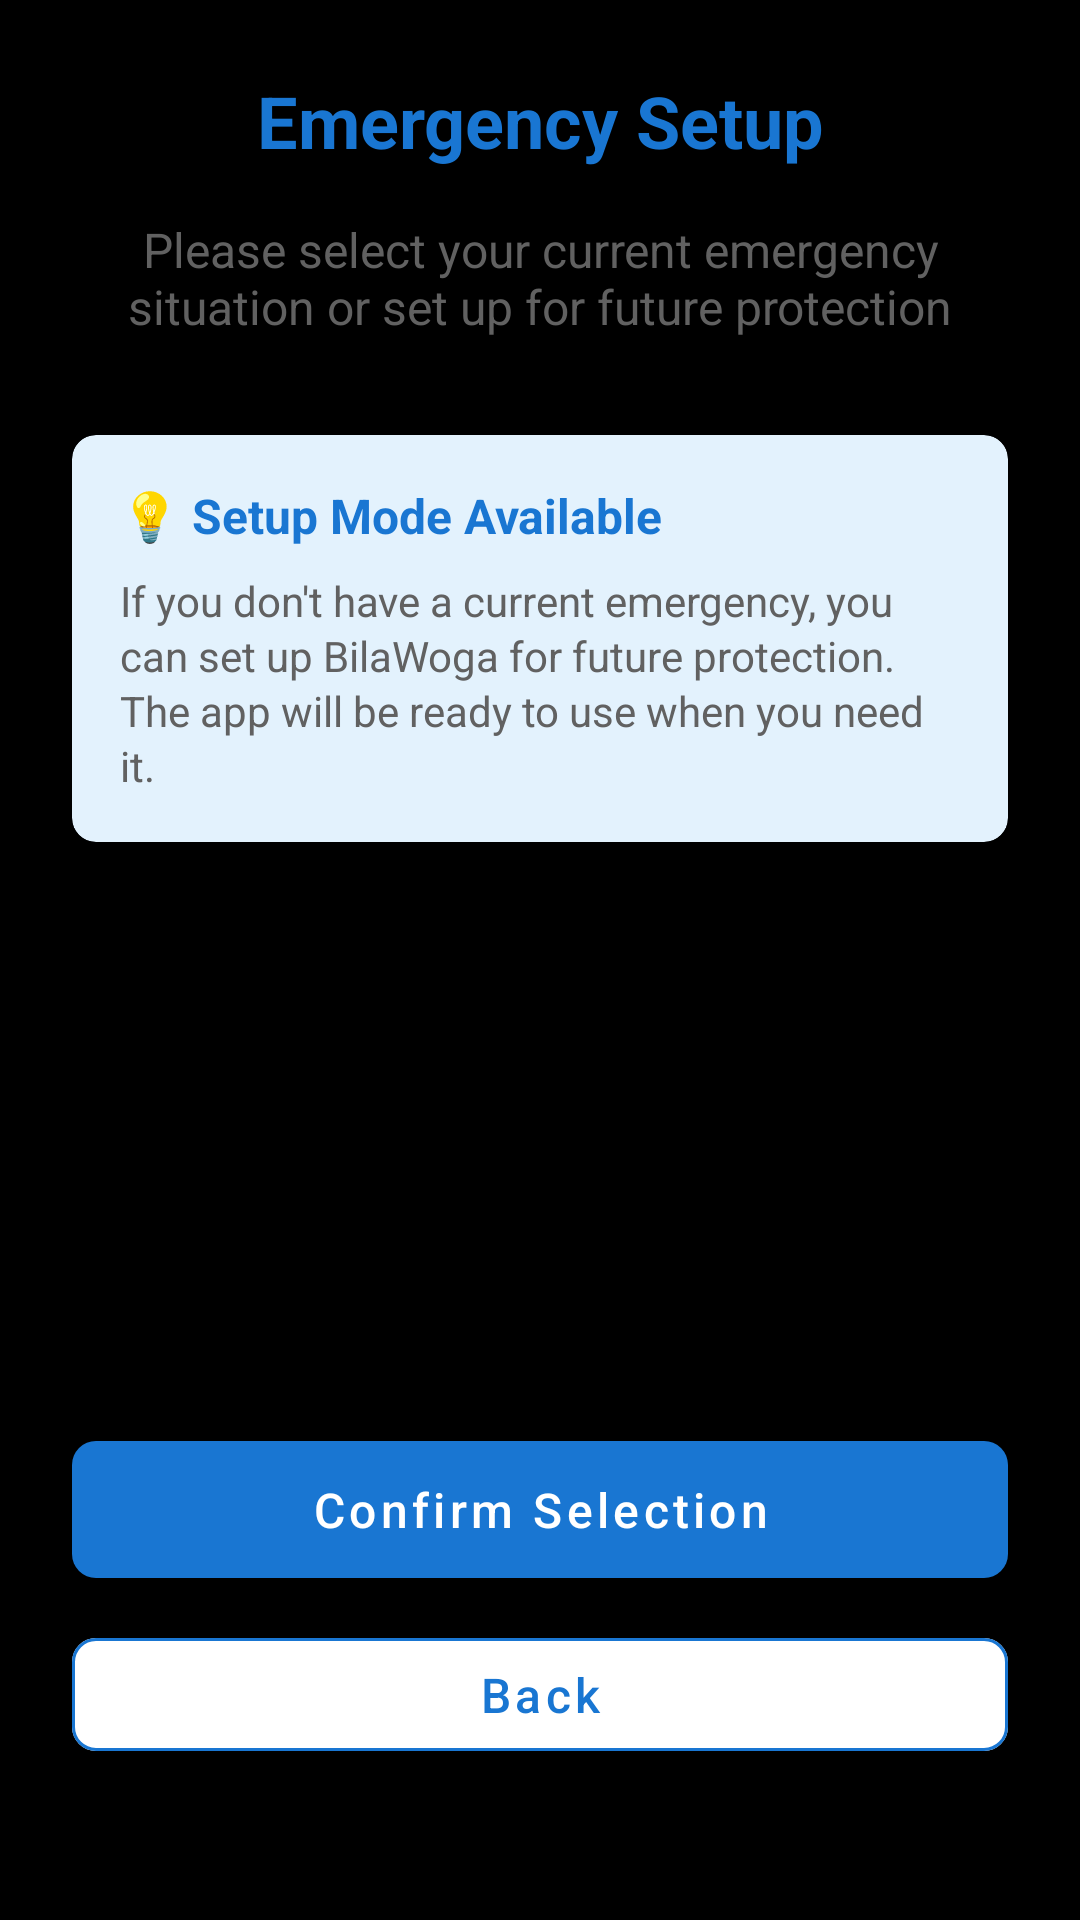

Here is an Android app screen rendered from its layout file. Give the layout XML and the strings, colors and styles it references.
<!-- AndroidManifest.xml: application theme Theme.BilaWoga -->
<!-- res/layout/activity_select_incident.xml -->
<?xml version="1.0" encoding="utf-8"?>
<androidx.core.widget.NestedScrollView xmlns:android="http://schemas.android.com/apk/res/android"
    xmlns:app="http://schemas.android.com/apk/res-auto"
    android:layout_width="match_parent"
    android:layout_height="match_parent"
    android:fillViewport="true"
    android:background="@drawable/background">

<LinearLayout
    android:layout_width="match_parent"
    android:layout_height="wrap_content"
    android:orientation="vertical"
    android:padding="24dp">

    
    <TextView
        android:layout_width="match_parent"
        android:layout_height="wrap_content"
        android:text="Emergency Setup"
        android:textSize="24sp"
        android:textStyle="bold"
        android:textColor="@color/colorPrimary"
        android:gravity="center"
        android:layout_marginBottom="16dp"/>

    <TextView
        android:layout_width="match_parent"
        android:layout_height="wrap_content"
        android:text="Please select your current emergency situation or set up for future protection"
        android:textSize="16sp"
        android:textColor="@color/gray_700"
        android:gravity="center"
        android:layout_marginBottom="32dp"/>

    
    <androidx.cardview.widget.CardView
        android:layout_width="match_parent"
        android:layout_height="wrap_content"
        android:layout_marginBottom="24dp"
        app:cardCornerRadius="8dp"
        app:cardElevation="4dp"
        app:cardBackgroundColor="#E3F2FD">

        <LinearLayout
            android:layout_width="match_parent"
            android:layout_height="wrap_content"
            android:orientation="vertical"
            android:padding="16dp">

            <TextView
                android:layout_width="match_parent"
                android:layout_height="wrap_content"
                android:text="💡 Setup Mode Available"
                android:textSize="16sp"
                android:textStyle="bold"
                android:textColor="@color/colorPrimary"
                android:layout_marginBottom="8dp"/>

            <TextView
                android:layout_width="match_parent"
                android:layout_height="wrap_content"
                android:text="If you don't have a current emergency, you can set up BilaWoga for future protection. The app will be ready to use when you need it."
                android:textSize="14sp"
                android:textColor="@color/gray_700"
                android:lineSpacingExtra="2dp"/>
        </LinearLayout>
    </androidx.cardview.widget.CardView>

    
    <TextView
        android:layout_width="match_parent"
        android:layout_height="wrap_content"
        android:text="Select Incident Type:"
        android:textSize="16sp"
        android:textStyle="bold"
        android:textColor="@color/black"
        android:layout_marginBottom="8dp"/>

    <Spinner
        android:id="@+id/incidentSpinner"
        android:layout_width="match_parent"
        android:layout_height="wrap_content"
        android:layout_marginBottom="20dp"
        android:minHeight="48dp"
        android:background="@drawable/edittext_background"
        android:padding="12dp"/>

    
    <EditText
        android:id="@+id/manualIncidentEditText"
        android:layout_width="match_parent"
        android:layout_height="wrap_content"
        android:layout_marginBottom="24dp"
        android:background="@drawable/edittext_background"
        android:hint="Or describe your emergency..."
        android:minHeight="48dp"
        android:padding="12dp"
        android:textSize="14sp"
        android:inputType="textMultiLine"
        android:maxLines="3"/>

    
    <com.google.android.material.button.MaterialButton
        android:id="@+id/confirmButton"
        android:layout_width="match_parent"
        android:layout_height="wrap_content"
        android:text="Confirm Selection"
        android:textAllCaps="false"
        android:textSize="16sp"
        android:paddingTop="12dp"
        android:paddingBottom="12dp"
        app:cornerRadius="8dp"
        app:backgroundTint="@color/colorPrimary"
        android:onClick="confirmIncident"/>

    
    <com.google.android.material.button.MaterialButton
        android:layout_width="match_parent"
        android:layout_height="wrap_content"
        android:text="Back"
        android:textAllCaps="false"
        android:textSize="16sp"
        android:paddingTop="8dp"
        android:paddingBottom="8dp"
        app:cornerRadius="8dp"
        app:backgroundTint="@color/white"
        app:strokeColor="@color/colorPrimary"
        app:strokeWidth="1dp"
        android:textColor="@color/colorPrimary"
        android:layout_marginTop="8dp"
        android:onClick="goBack"/>

</LinearLayout>

</androidx.core.widget.NestedScrollView>
<!-- resources referenced by this layout -->
<resources>
  <color name="black">#FF000000</color>
  <color name="colorPrimary">#1976D2</color>
  <color name="gray_700">#616161</color>
  <color name="white">#FFFFFF</color>
  <style name="Theme.BilaWoga" parent="Base.Theme.BilaWoga" />
  <style name="Base.Theme.BilaWoga" parent="Theme.MaterialComponents.DayNight.NoActionBar">
          
          <item name="colorPrimary">@color/primary</item>
          <item name="colorPrimaryVariant">@color/primary_color</item>
          <item name="colorOnPrimary">@color/white</item>
          <item name="colorSecondary">@color/design_default_color_secondary_variant</item>
          <item name="colorSecondaryVariant">@color/design_default_color_secondary_variant</item>
          <item name="colorOnSecondary">@color/white</item>
          <item name="android:statusBarColor">@color/black</item>
          <item name="android:windowBackground">@color/background_black</item>
          <item name="android:textColor">@color/text_white</item>
          <item name="android:textColorPrimary">@color/text_white</item>
          <item name="android:textColorSecondary">@color/text_white</item>
          <item name="popupMenuStyle">@style/PopupMenuStyle</item>
          <item name="android:popupMenuStyle">@style/PopupMenuStyle</item>
          <item name="actionOverflowMenuStyle">@style/OverflowMenuStyle</item>
          <item name="android:actionOverflowMenuStyle">@style/OverflowMenuStyle</item>
          <item name="android:itemTextAppearance">@style/OverflowMenuTextAppearance</item>
      </style>
  <color name="primary">#1976D2</color>
  <color name="primary_color">#1976D2</color>
  <color name="design_default_color_secondary_variant">#018786</color>
  <color name="background_black">#FF000000</color>
  <color name="text_white">#FFFFFFFF</color>
  <style name="PopupMenuStyle" parent="Widget.MaterialComponents.PopupMenu">
          <item name="android:textColor">@android:color/black</item>
          <item name="android:background">@android:color/white</item>
          <item name="android:textAppearance">@style/PopupMenuTextAppearance</item>
      </style>
  <style name="OverflowMenuStyle" parent="Widget.AppCompat.PopupMenu.Overflow">
          <item name="android:popupBackground">@android:color/white</item>
      </style>
  <style name="OverflowMenuTextAppearance" parent="TextAppearance.AppCompat.Body1">
          <item name="android:textColor">@android:color/black</item>
      </style>
  <style name="PopupMenuTextAppearance" parent="TextAppearance.AppCompat.Body1">
          <item name="android:textColor">@android:color/black</item>
      </style>
</resources>
